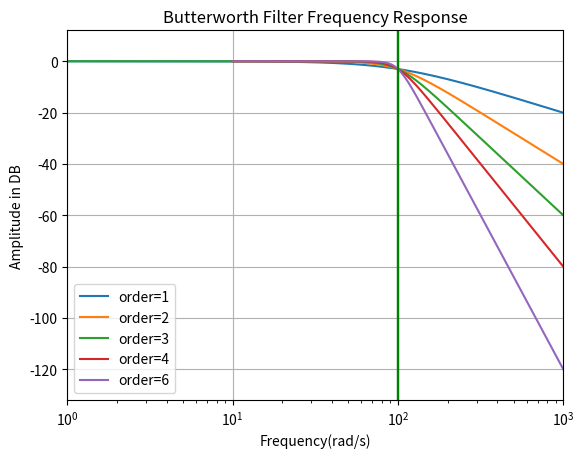

Generate this figure with matplotlib:
from matplotlib import pyplot as plt
import numpy as np
from scipy import signal

for order in [1,2,3,4,6]:
    b,a=signal.butter(order,100,'low',analog=True)
    w,h = signal.freqs(b,a)
    plt.plot(w,20*np.log10(abs(h)),label = 'order=%d'%order)
    plt.xscale('log')
    plt.title('Butterworth Filter Frequency Response')
    plt.xlabel('Frequency(rad/s)')
    plt.ylabel('Amplitude in DB')
    plt.margins(0,0.1)
    plt.grid()
    plt.axvline(100,color='green')
    plt.legend(loc='best')
plt.show()

               
